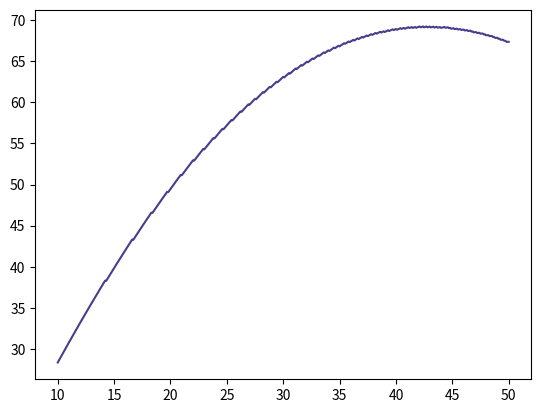

Here is the Python script that generated this plot:
# -*- coding: utf-8 -*-
"""
Created on Mon Oct  1 12:21:45 2018
projectile.py
determines motion of a projectile with air resistance
[redacted]
"""
from numpy import sin, cos, pi, sqrt, arange, argmax
import matplotlib.pyplot as plt

g = 9.8
#k_D = float(input("Enter the drag coefficient k_D: "))
k_D = g/45**2
v = 30
#theta = float(input("Enter the initial angle in degrees: "))
#theta = theta*pi/180
theta = []
dist = []
for i in arange(10,50.1,0.1):
    theta.append(i)
    
    
def euler(vx,vy,dist):
    g = 9.8
    x = 0
    y = 0
    t = 0
    dt = 0.01
    
    while y>=0:
        ax = -k_D*sqrt(vx*vx + vy*vy)*vx
        ay = -g - k_D*sqrt(vx*vx+vy*vy)*vy
        vx = vx + ax*dt
        vy = vy + ay*dt
        
        x = x + vx*dt
        y = y + vy*dt
        t = t + dt    
    dist.append(x)
        
for i in theta:
    i = i*pi/180.
    vx = v*cos(i)
    vy = v*sin(i)
    euler(vx,vy,dist)

plt.plot(theta,dist,'darkslateblue')
print("Max range is {0:4.2f} m at an angle of {1:4.2f} degrees.".format(max(dist),theta[argmax(dist)]))


'''
a. 42.5 degrees
b. Yes, because the max distance at an initial velocity of 30m/s
reaches up to about 69 meters, which equals about 75 yards
'''


plt.show()